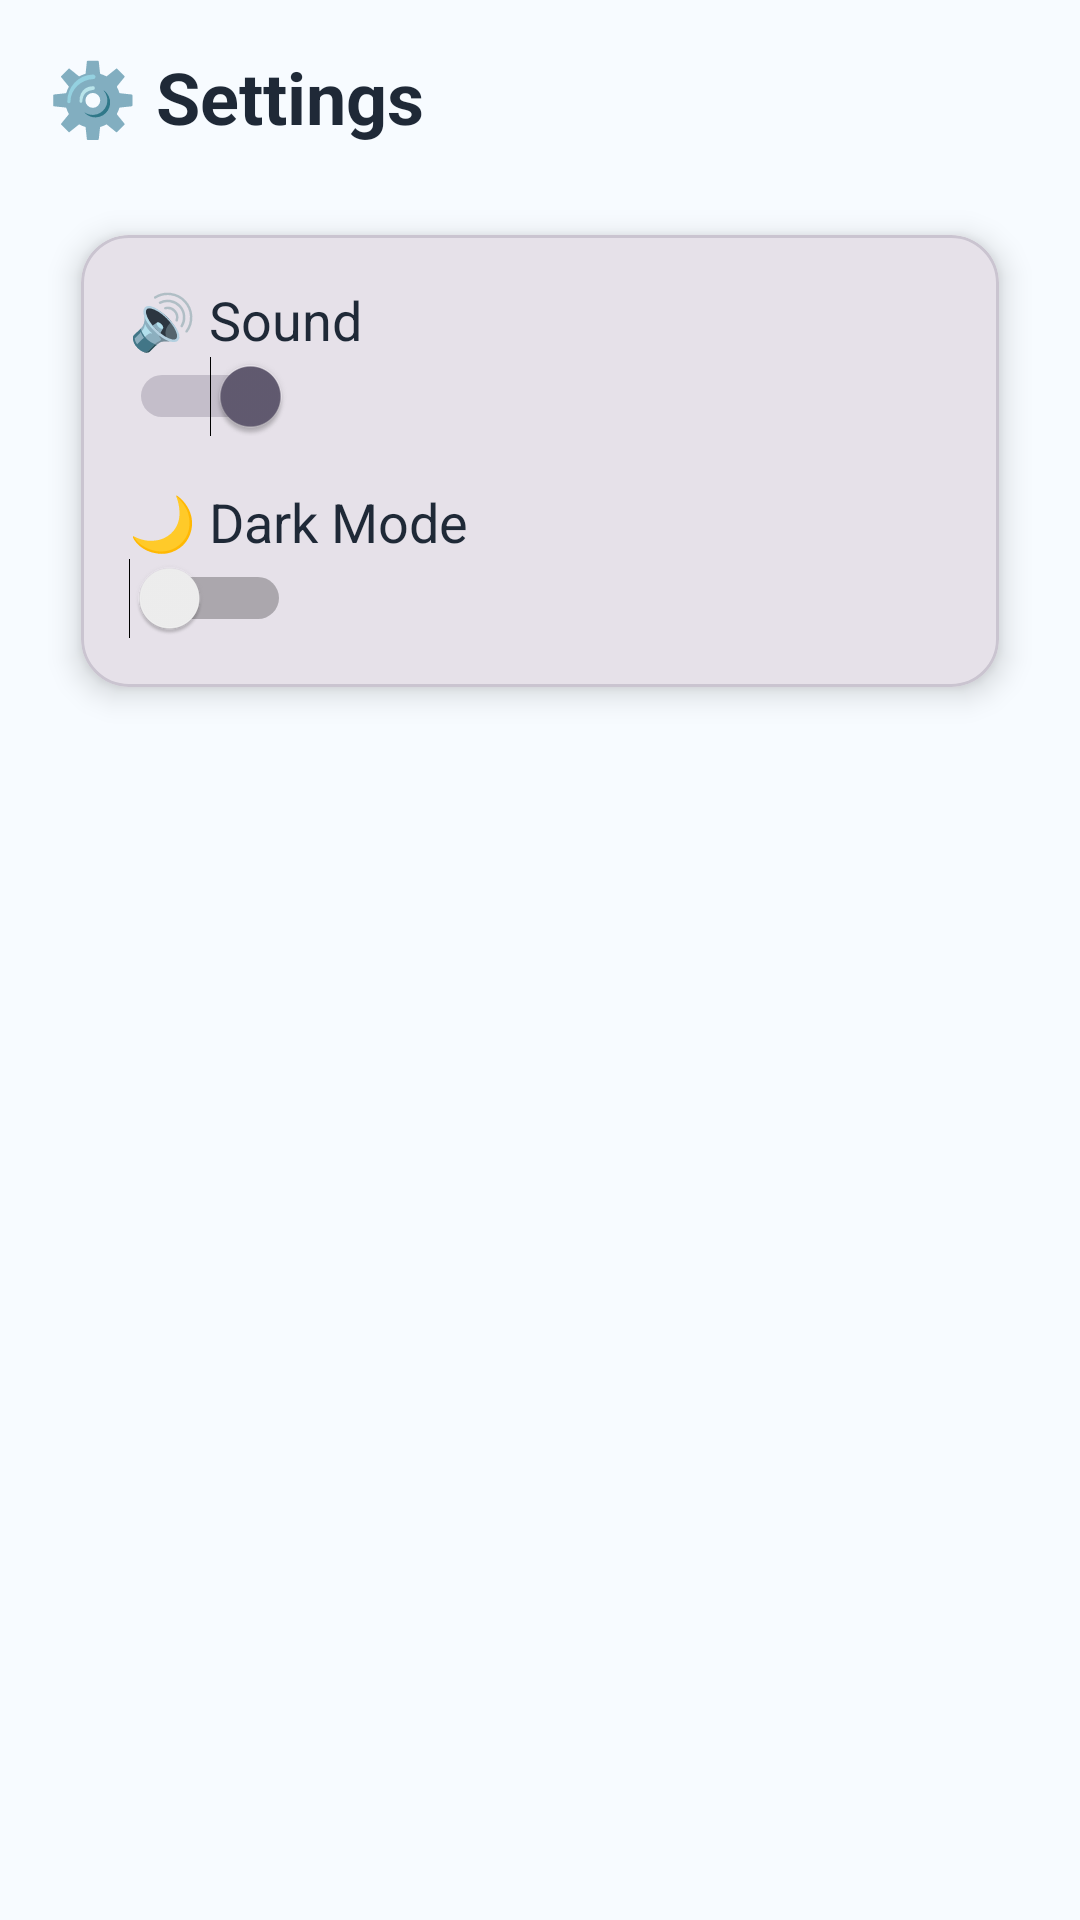

This screen was rendered from an Android layout file. Write that file and the resources it references.
<!-- AndroidManifest.xml: application theme Theme.PicturePuzzle -->
<!-- res/layout/fragment_settings.xml -->
<?xml version="1.0" encoding="utf-8"?>
<androidx.constraintlayout.widget.ConstraintLayout
    xmlns:android="http://schemas.android.com/apk/res/android"
    xmlns:app="http://schemas.android.com/apk/res-auto"
    android:layout_width="match_parent"
    android:layout_height="match_parent"
    android:background="@color/bg_light"
    android:padding="16dp">

    
    <TextView
        android:id="@+id/text_settings"
        android:layout_width="wrap_content"
        android:layout_height="wrap_content"
        android:text="⚙️ Settings"
        android:textSize="24sp"
        android:textStyle="bold"
        android:textColor="@color/text_primary"
        app:layout_constraintTop_toTopOf="parent"
        app:layout_constraintStart_toStartOf="parent"/>

    
    <com.google.android.material.card.MaterialCardView
        style="@style/AppCard"
        android:layout_width="0dp"
        android:layout_height="wrap_content"
        android:layout_marginTop="16dp"
        app:layout_constraintTop_toBottomOf="@id/text_settings"
        app:layout_constraintStart_toStartOf="parent"
        app:layout_constraintEnd_toEndOf="parent">

        <LinearLayout
            android:layout_width="match_parent"
            android:layout_height="wrap_content"
            android:orientation="vertical"
            android:padding="16dp">

            
            <TextView
                android:layout_width="wrap_content"
                android:layout_height="wrap_content"
                android:text="🔊 Sound"
                android:textColor="@color/text_primary"
                android:textSize="18sp"/>

            <Switch
                android:id="@+id/switch_sound"
                android:layout_width="wrap_content"
                android:layout_height="wrap_content"
                android:checked="true"/>

            
            <TextView
                android:layout_width="wrap_content"
                android:layout_height="wrap_content"
                android:text="🌙 Dark Mode"
                android:textColor="@color/text_primary"
                android:textSize="18sp"
                android:layout_marginTop="16dp"/>

            <Switch
                android:id="@+id/switch_dark_mode"
            android:layout_width="wrap_content"
            android:layout_height="wrap_content"
            android:checked="false"/>

        </LinearLayout>
    </com.google.android.material.card.MaterialCardView>

</androidx.constraintlayout.widget.ConstraintLayout>
<!-- resources referenced by this layout -->
<resources>
  <color name="bg_light">#F7FBFF</color>
  <color name="text_primary">#1F2937</color>
  <style name="AppCard" parent="Widget.MaterialComponents.CardView">
          <item name="cardCornerRadius">16dp</item>
          <item name="cardElevation">6dp</item>
          <item name="cardUseCompatPadding">true</item>
      </style>
  <style name="Theme.PicturePuzzle" parent="Base.Theme.PicturePuzzle" />
  <style name="Base.Theme.PicturePuzzle" parent="Theme.Material3.DayNight.NoActionBar">
          <item name="colorPrimary">@color/black</item>
          <item name="colorOnPrimary">@color/white</item>
          <item name="android:statusBarColor">@color/white</item>
          <item name="android:windowLightStatusBar">true</item>
      </style>
  <color name="black">#1F2937</color>
  <color name="white">#E6F9FF</color>
</resources>
